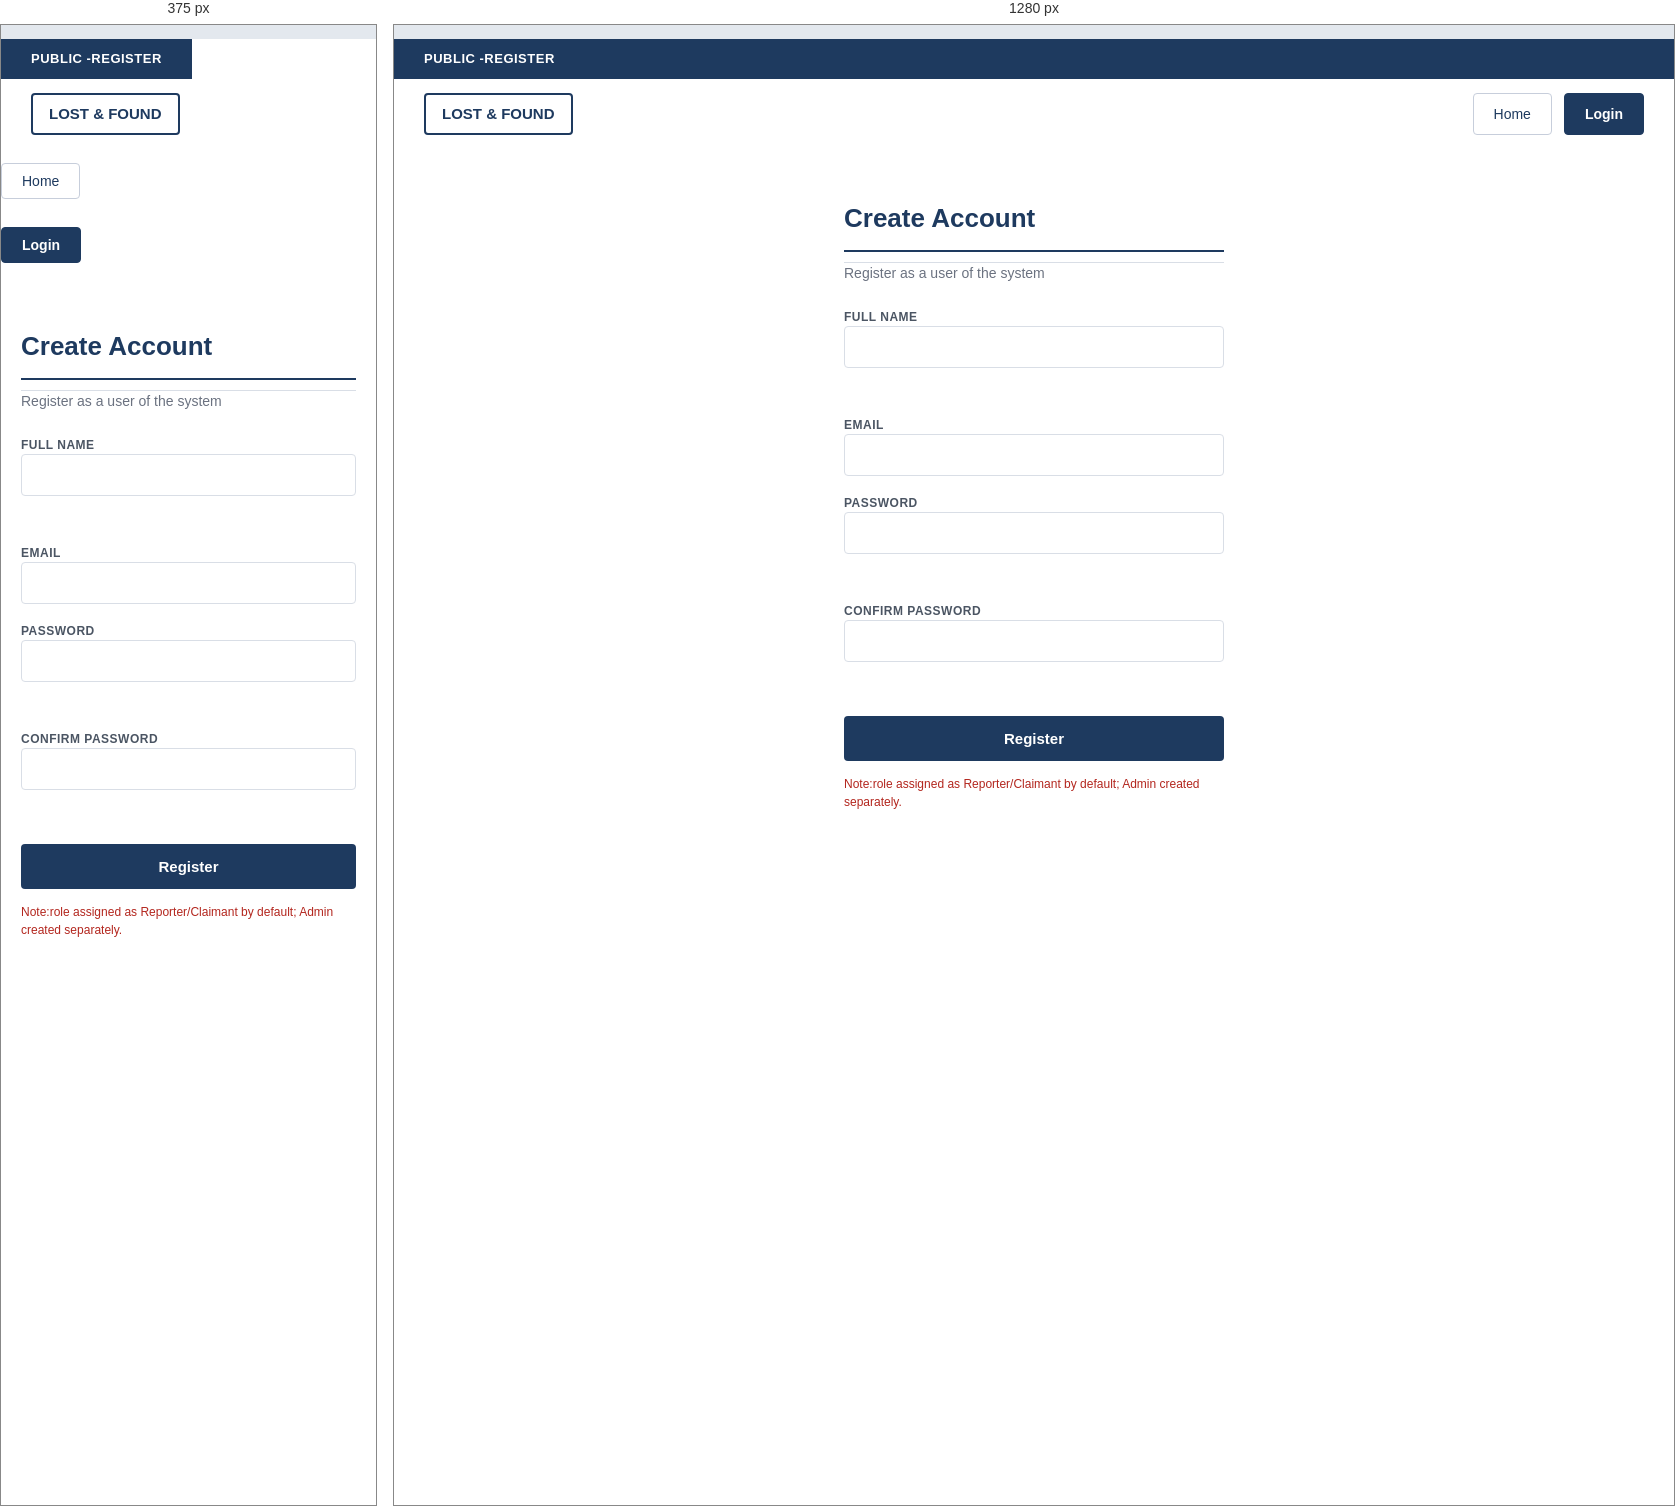
Rendered at 375 px and 1280 px, left to right.

<!-- file: Register.html -->
<!DOCTYPE html>
<html lang="en">
<head>
    <meta charset="UTF-8">
    <meta name="viewport" content="width=device-width, initial-scale=1.0">
    <title>Register</title>
    <link rel="stylesheet" href="css/style.css">
</head>
<body>
    <header>
       <h1>PUBLIC -REGISTER</h1>
      <h2>LOST & FOUND</h2>
      <button>Home</button>
      <button>Login</button>
    </header>
      

      <div class="Register">
          <h3>Create Account</h3>
          <hr>
          <h4>Register as a user of the system</h4>

          <label for="fname">
            FULL NAME
            <br>
            <input type="text">
          </label>
            <br>
           <label for="email">
            EMAIL
            <br>
            <input type="text">
            <br>
          </label>
           <label for="password">
            PASSWORD
            <br>
            <input type="text">
          </label>
          <br>
           <label for="cpassword">
            CONFIRM PASSWORD
            <br>
            <input type="text">
          </label>
          <br>
          <button type="submit">Register</button>
          <h5>Note:role assigned as Reporter/Claimant by default; Admin created separately.</h5>
            
            
            
            

      </div>
</body>
</html>

/* @media block from style.css */
@media (max-width: 900px) {
    header {
        flex-direction: column;
        align-items: flex-start;
    }

    .admin-layout {
        flex-direction: column;
    }

    .sidebar {
        flex: none;
        display: flex;
        flex-wrap: wrap;
        gap: 6px;
        align-items: center;
    }

    .item-details-section {
        flex-direction: column;
    }

    .stats-overview {
        flex-direction: column;
    }
}